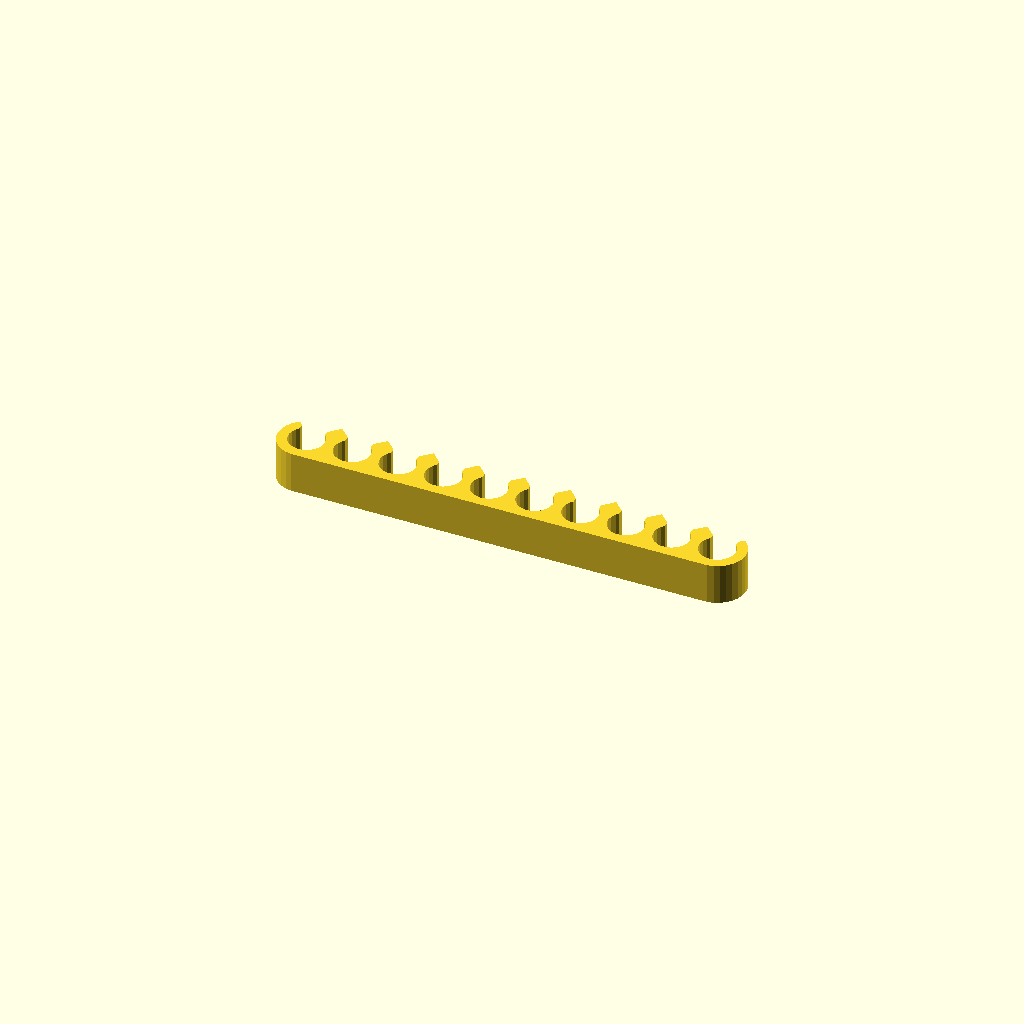
Cell 1 — every parameter at its default value.
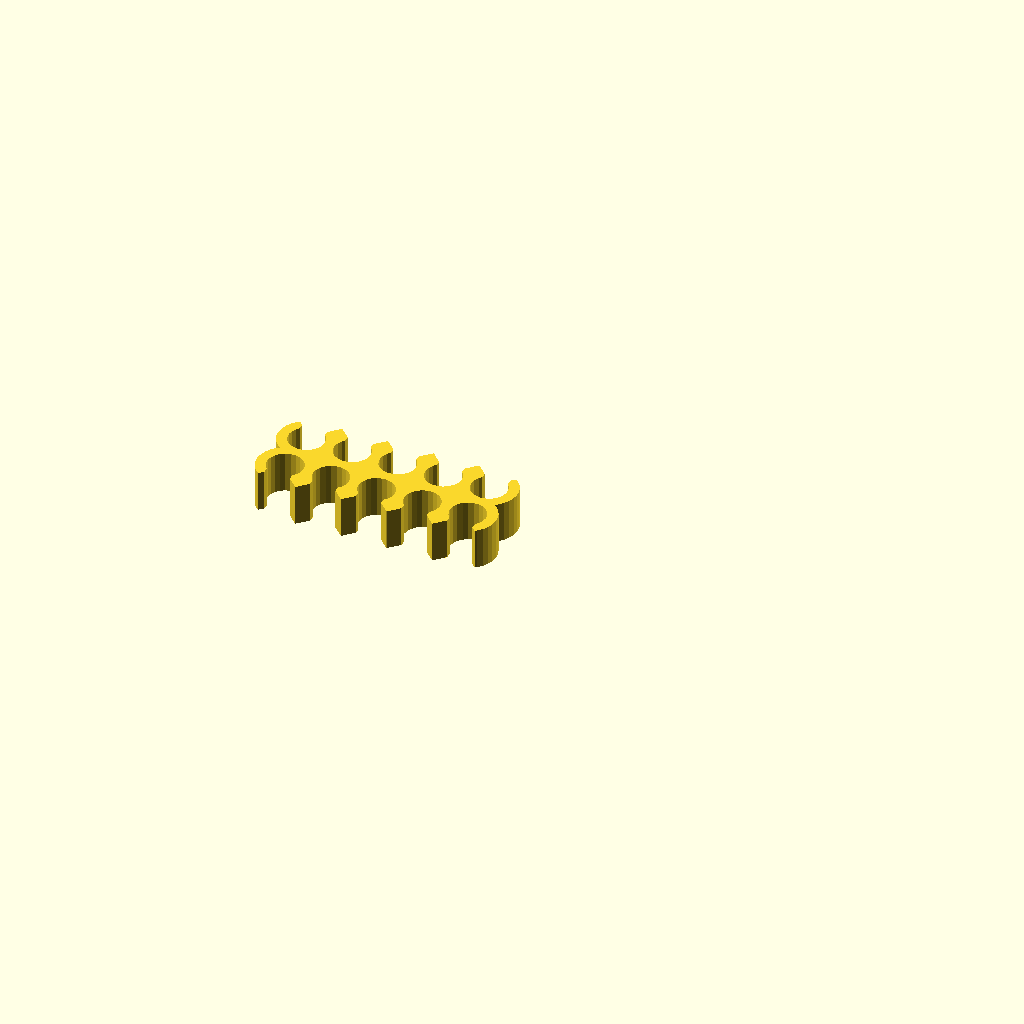
Cell 2: rows = 0 (everything else at default).
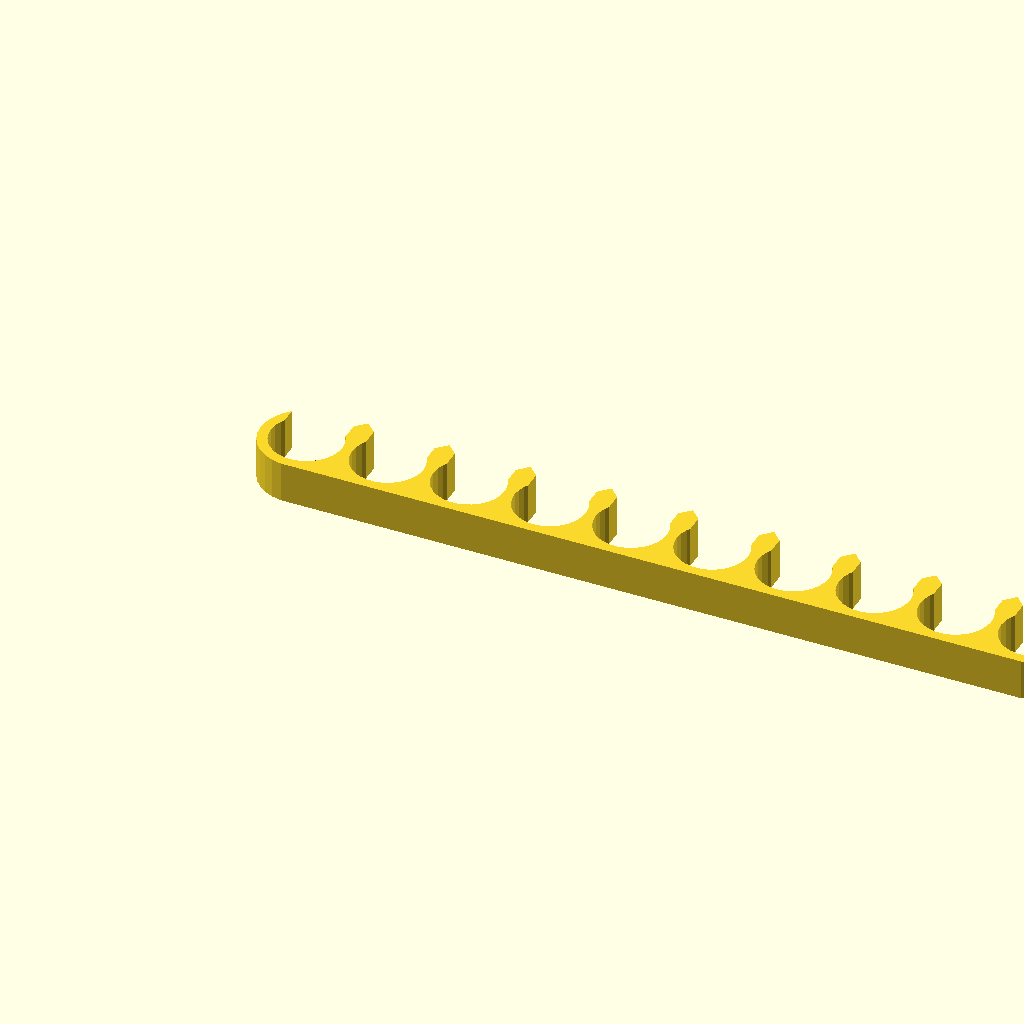
Cell 3: wire_size = 7 (everything else at default).
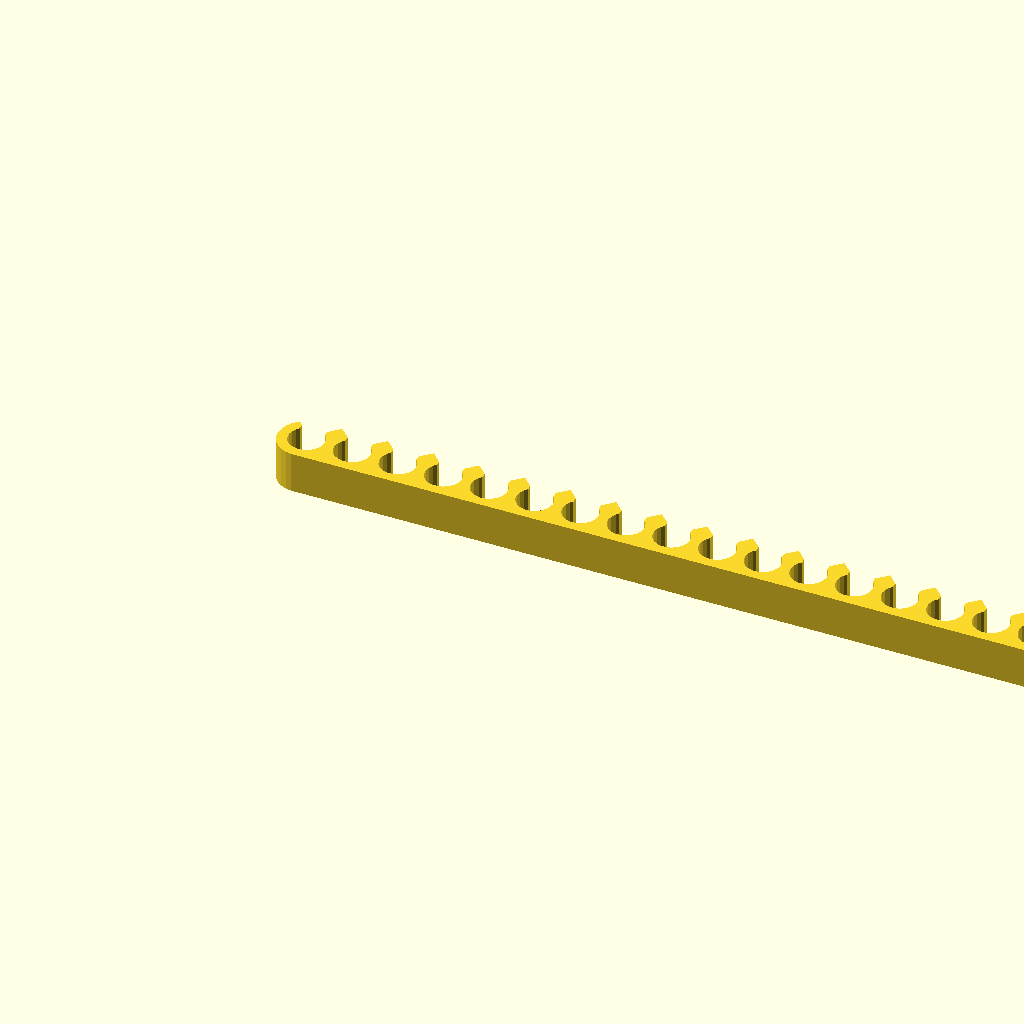
Cell 4: the same model with wires = 20.
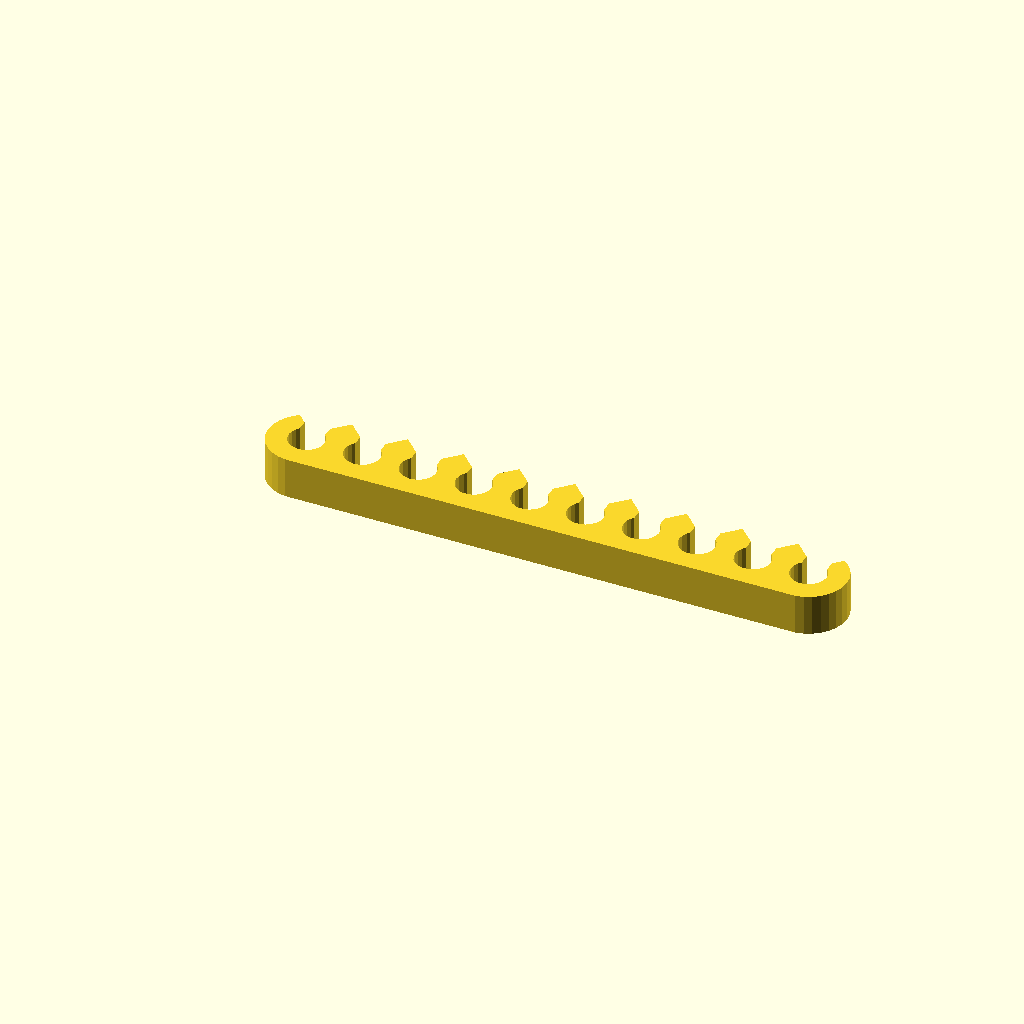
Cell 5 — spacing set to 2, the other parameters unchanged.
One fixed orthographic camera (rotation 55°, 0°, 25°; colour scheme Cornfield) for every cell.
Source of the model, inputs/thingiverse/files/thing-2593501/files/cableComb.scad:
    /*customizeable cable comb*/
        /*by Marchogwyn*/
        
//Variables

//Diameter of the hole for the cable you want to hold. Add tolerancing if you want the clip to be snug or loose.
wire_size=3.5;

//Number of wires to hold.
wires=10;

//Single or double row of holes?
rows=1;//[1:single,0:double]

//tightness of the opening in the form of wire size - gap. Set to lower values to make the cables easier to get in and out of the clip
gap=1;

//spacing between the holes. Also the thickness of the spine of the clip
spacing=1;

//z-height of the clip
height=4;

/* [hidden] */
//resolution
$fs=0.5;

//Modules
module comb(slots=10){
    difference(){ 
        hull()
            for(i=[0:1])
                translate([i*(slots-1)*(wire_size+spacing),0,0])
                    circle(d=(wire_size+spacing*2));
        for(i=[0:slots-1]){
            translate([i*(wire_size+spacing),0,0]){
                circle(d=wire_size);
            
                translate([0,(wire_size/2+spacing)/2,0])
                    square([wire_size-gap,wire_size/2+spacing],center=true);
            
                translate([0,(wire_size+spacing*2)/2,0])
                rotate([0,0,45])
                    square(1.4142*(wire_size+spacing)/2,center=true);
            }
        }
    }
}

//Render

//single line of holes
if(rows){
    linear_extrude(height=height)comb(wires);
}

//double line of holes
else if((!rows)&&(wires%2==0)){//if there are an even number of holes
    linear_extrude(height=height){
        comb(wires/2);
        translate([0,-(wire_size+spacing),0])mirror([0,1,0])comb(wires/2);
    }
}
else{//if there are an odd number of holes
    linear_extrude(height=height){
        comb(ceil(wires/2));
        translate([(wire_size+spacing)/2,-(wire_size+spacing),0])
            mirror([0,1,0])comb(floor(wires/2));
    }
}
Parameter table extracted from the source (name, type, default, range or options):
wire_size: number, default 3.5
wires: number, default 10
rows: number, default 1, options 1, 0
gap: number, default 1
spacing: number, default 1
height: number, default 4
